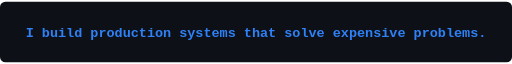
t = 0.00 s
t = 0.81 s: frame unchanged from t = 0.00 s, image omitted
t = 2.43 s: frame unchanged from t = 0.00 s, image omitted
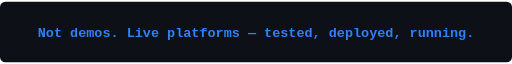
t = 3.60 s
t = 4.50 s: frame unchanged from t = 3.60 s, image omitted
t = 6.30 s: frame unchanged from t = 3.60 s, image omitted

The animated SVG that drew these frames (rendered in a browser with its animation timeline set to each time). Animation: 2 SMIL elements (animate=2); one cycle of 7.20 s, repeats indefinitely.

<svg xmlns="http://www.w3.org/2000/svg" width="760" height="90" viewBox="0 0 760 90" role="img" fill="none">
<rect width="760" height="90" fill="#0d1117" rx="8"/>
<text x="380.0" y="52" text-anchor="middle" fill="#2f81f7" font-family="Consolas,Menlo,monospace" font-size="20" font-weight="700" opacity="1">I build production systems that solve expensive problems.<animate attributeName="opacity" values="1;1;0;0" keyTimes="0.0000;0.4500;0.5000;1.0000" dur="7.2s" repeatCount="indefinite" calcMode="linear"/></text>
<text x="380.0" y="52" text-anchor="middle" fill="#2f81f7" font-family="Consolas,Menlo,monospace" font-size="20" font-weight="700" opacity="0">Not demos. Live platforms — tested, deployed, running.<animate attributeName="opacity" values="0;0;1;1" keyTimes="0.0000;0.4500;0.5000;1.0000" dur="7.2s" repeatCount="indefinite" calcMode="linear"/></text>
</svg>
